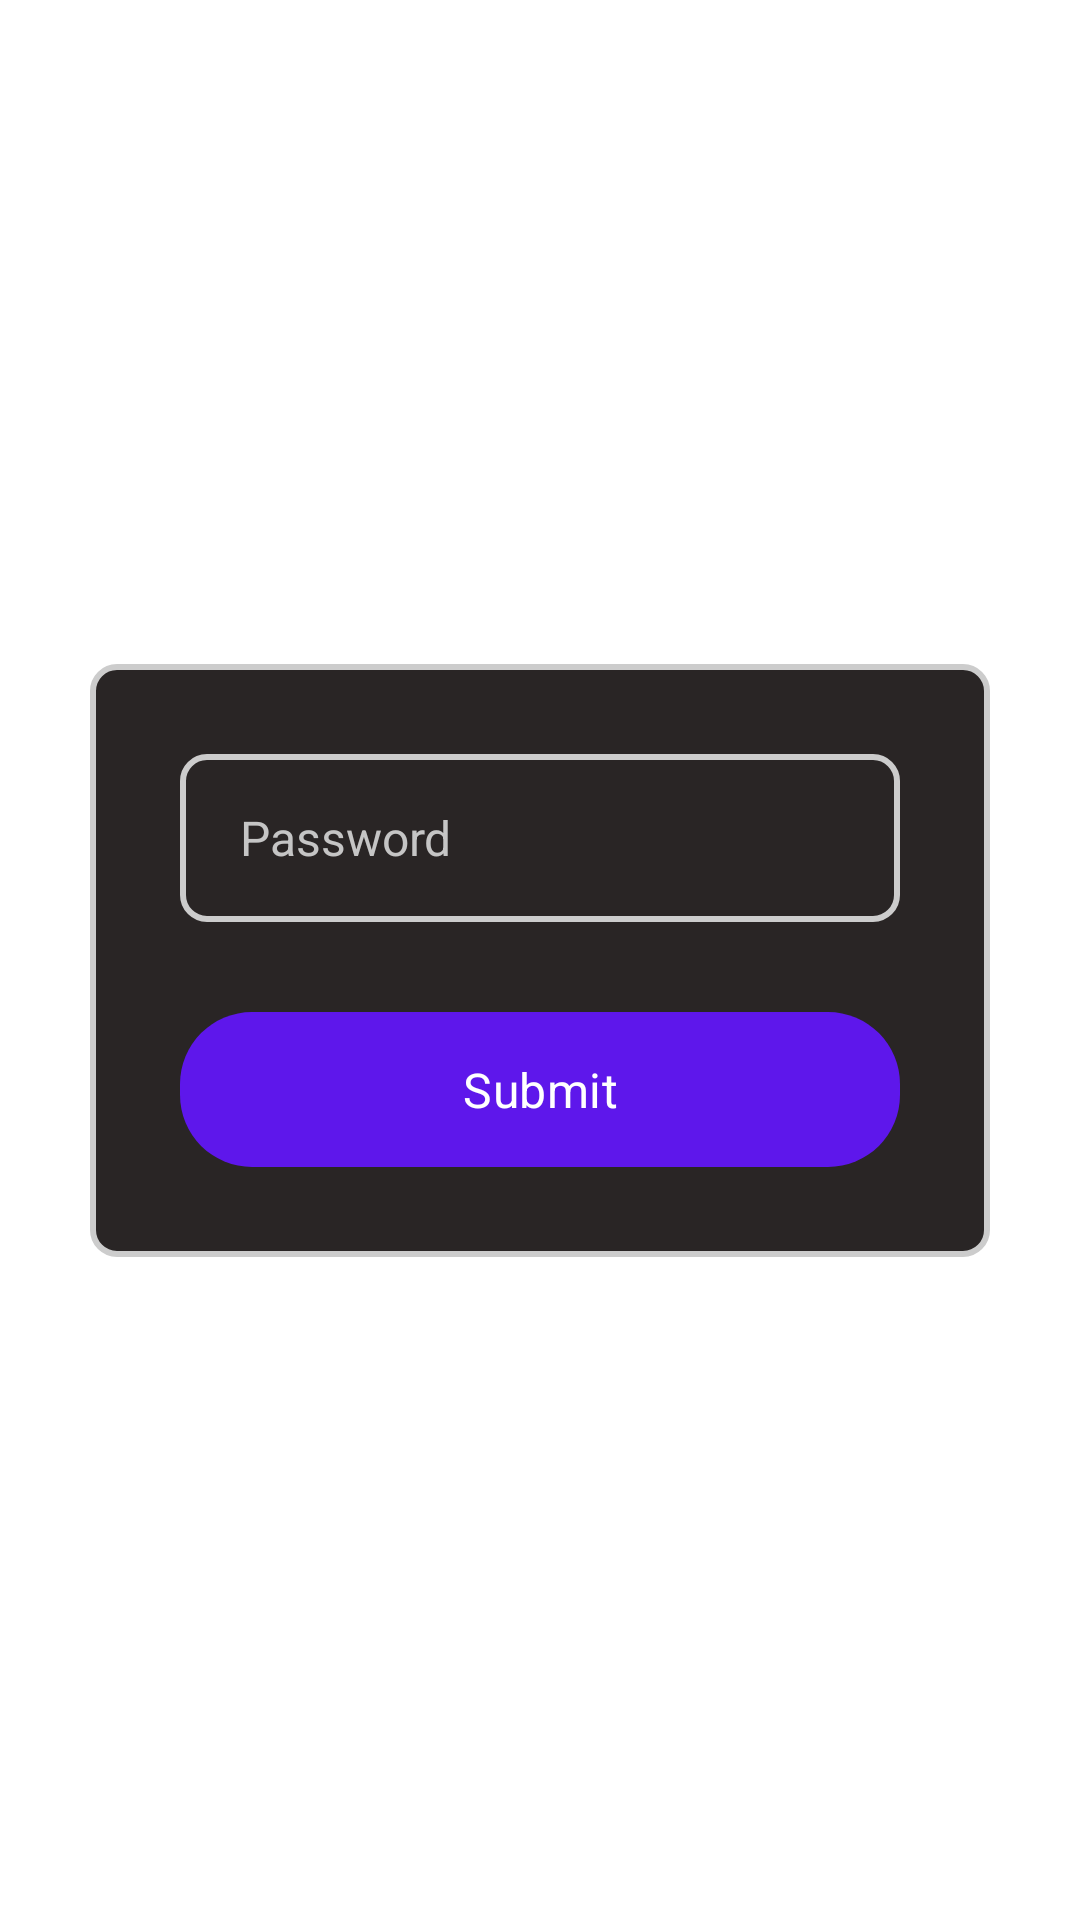

The Android layout XML behind this screen, and the referenced resources:
<!-- AndroidManifest.xml: application theme Theme.DAppEthr -->
<!-- res/layout/password_dialog.xml -->
<?xml version="1.0" encoding="utf-8"?>
<androidx.constraintlayout.widget.ConstraintLayout xmlns:android="http://schemas.android.com/apk/res/android"
    xmlns:app="http://schemas.android.com/apk/res-auto"
    xmlns:tools="http://schemas.android.com/tools"
    android:layout_width="match_parent"
    android:layout_height="match_parent">

    <androidx.constraintlayout.widget.ConstraintLayout
        android:id="@+id/constraintLayout"
        android:layout_width="300dp"
        android:layout_height="wrap_content"
        android:background="@drawable/outlined_16dp_et_bg"
        app:layout_constraintEnd_toEndOf="parent"
        app:layout_constraintBottom_toBottomOf="parent"
        app:layout_constraintStart_toStartOf="parent"
        app:layout_constraintTop_toTopOf="parent">

        <EditText
            android:layout_width="match_parent"
            android:layout_height="56dp"
            android:layout_marginStart="30dp"
            android:layout_marginEnd="30dp"
            android:layout_marginTop="30dp"
            android:hint="@string/password"
            android:textColorHint="#C5C5C5"
            android:textColor="@color/black"
            android:textSize="16sp"
            app:layout_constraintBottom_toTopOf="@+id/submit_btn"
            app:layout_constraintEnd_toEndOf="parent"
            app:layout_constraintStart_toStartOf="parent"
            app:layout_constraintTop_toTopOf="parent"
            android:paddingStart="20dp"
            android:paddingEnd="20dp"
            android:inputType="textPassword"
            android:id="@+id/password_et"
            android:background="@drawable/outlined_16dp_et_bg"
            />

        <TextView
            android:layout_width="match_parent"
            android:layout_height="wrap_content"
            android:textSize="16sp"
            android:letterSpacing="0.01"
            android:layout_marginBottom="45dp"
            android:background="@drawable/filled_24dp_btn_bg"
            android:paddingStart="25dp"
            android:paddingEnd="25dp"
            android:paddingTop="15dp"
            android:paddingBottom="15dp"
            android:gravity="center"
            android:layout_margin="30dp"
            app:layout_constraintTop_toBottomOf="@+id/password_et"
            app:layout_constraintStart_toStartOf="parent"
            app:layout_constraintEnd_toEndOf="parent"
            app:layout_constraintBottom_toBottomOf="parent"
            android:text="@string/submit"
            android:textColor="@color/white"
            android:id="@+id/submit_btn"
            />


    </androidx.constraintlayout.widget.ConstraintLayout>

</androidx.constraintlayout.widget.ConstraintLayout>
<!-- resources referenced by this layout -->
<resources>
  <color name="black">#FF000000</color>
  <color name="white">#FFFFFFFF</color>
  <!-- drawable filled_24dp_btn_bg (drawable) -->
  <?xml version="1.0" encoding="utf-8"?>
  <shape xmlns:android="http://schemas.android.com/apk/res/android">
      <solid android:color="@color/purple"/>
      <corners android:radius="24dp"/>
  </shape>
  <!-- drawable outlined_16dp_et_bg (drawable) -->
  <?xml version="1.0" encoding="utf-8"?>
  <shape xmlns:android="http://schemas.android.com/apk/res/android">
      <stroke android:width="2dp" android:color="@color/grey_light"/>
      <corners android:radius="8dp"/>
      <solid android:color="#292525"/>
  </shape>
  <string name="password">Password</string>
  <string name="submit">Submit</string>
  <style name="Theme.DAppEthr" parent="Theme.MaterialComponents.DayNight.NoActionBar">
          
          <item name="colorPrimary">@color/purple_500</item>
          <item name="colorPrimaryVariant">@color/purple_700</item>
          <item name="colorOnPrimary">@color/white</item>
          
          <item name="colorSecondary">@color/teal_200</item>
          <item name="colorSecondaryVariant">@color/teal_700</item>
          <item name="colorOnSecondary">@color/black</item>
          
          <item name="android:statusBarColor">@color/background_color</item>
          
          <item name="fontFamily">@font/poppins_medium_500</item>
          <item name="android:forceDarkAllowed" tools:targetApi="q">false</item>
      </style>
  <color name="purple">#5E17EB</color>
  <color name="grey_light">#cccccc</color>
  <color name="purple_500">#FF6200EE</color>
  <color name="purple_700">#FF3700B3</color>
  <color name="teal_200">#FF03DAC5</color>
  <color name="teal_700">#FF018786</color>
  <color name="background_color">#333030</color>
</resources>
